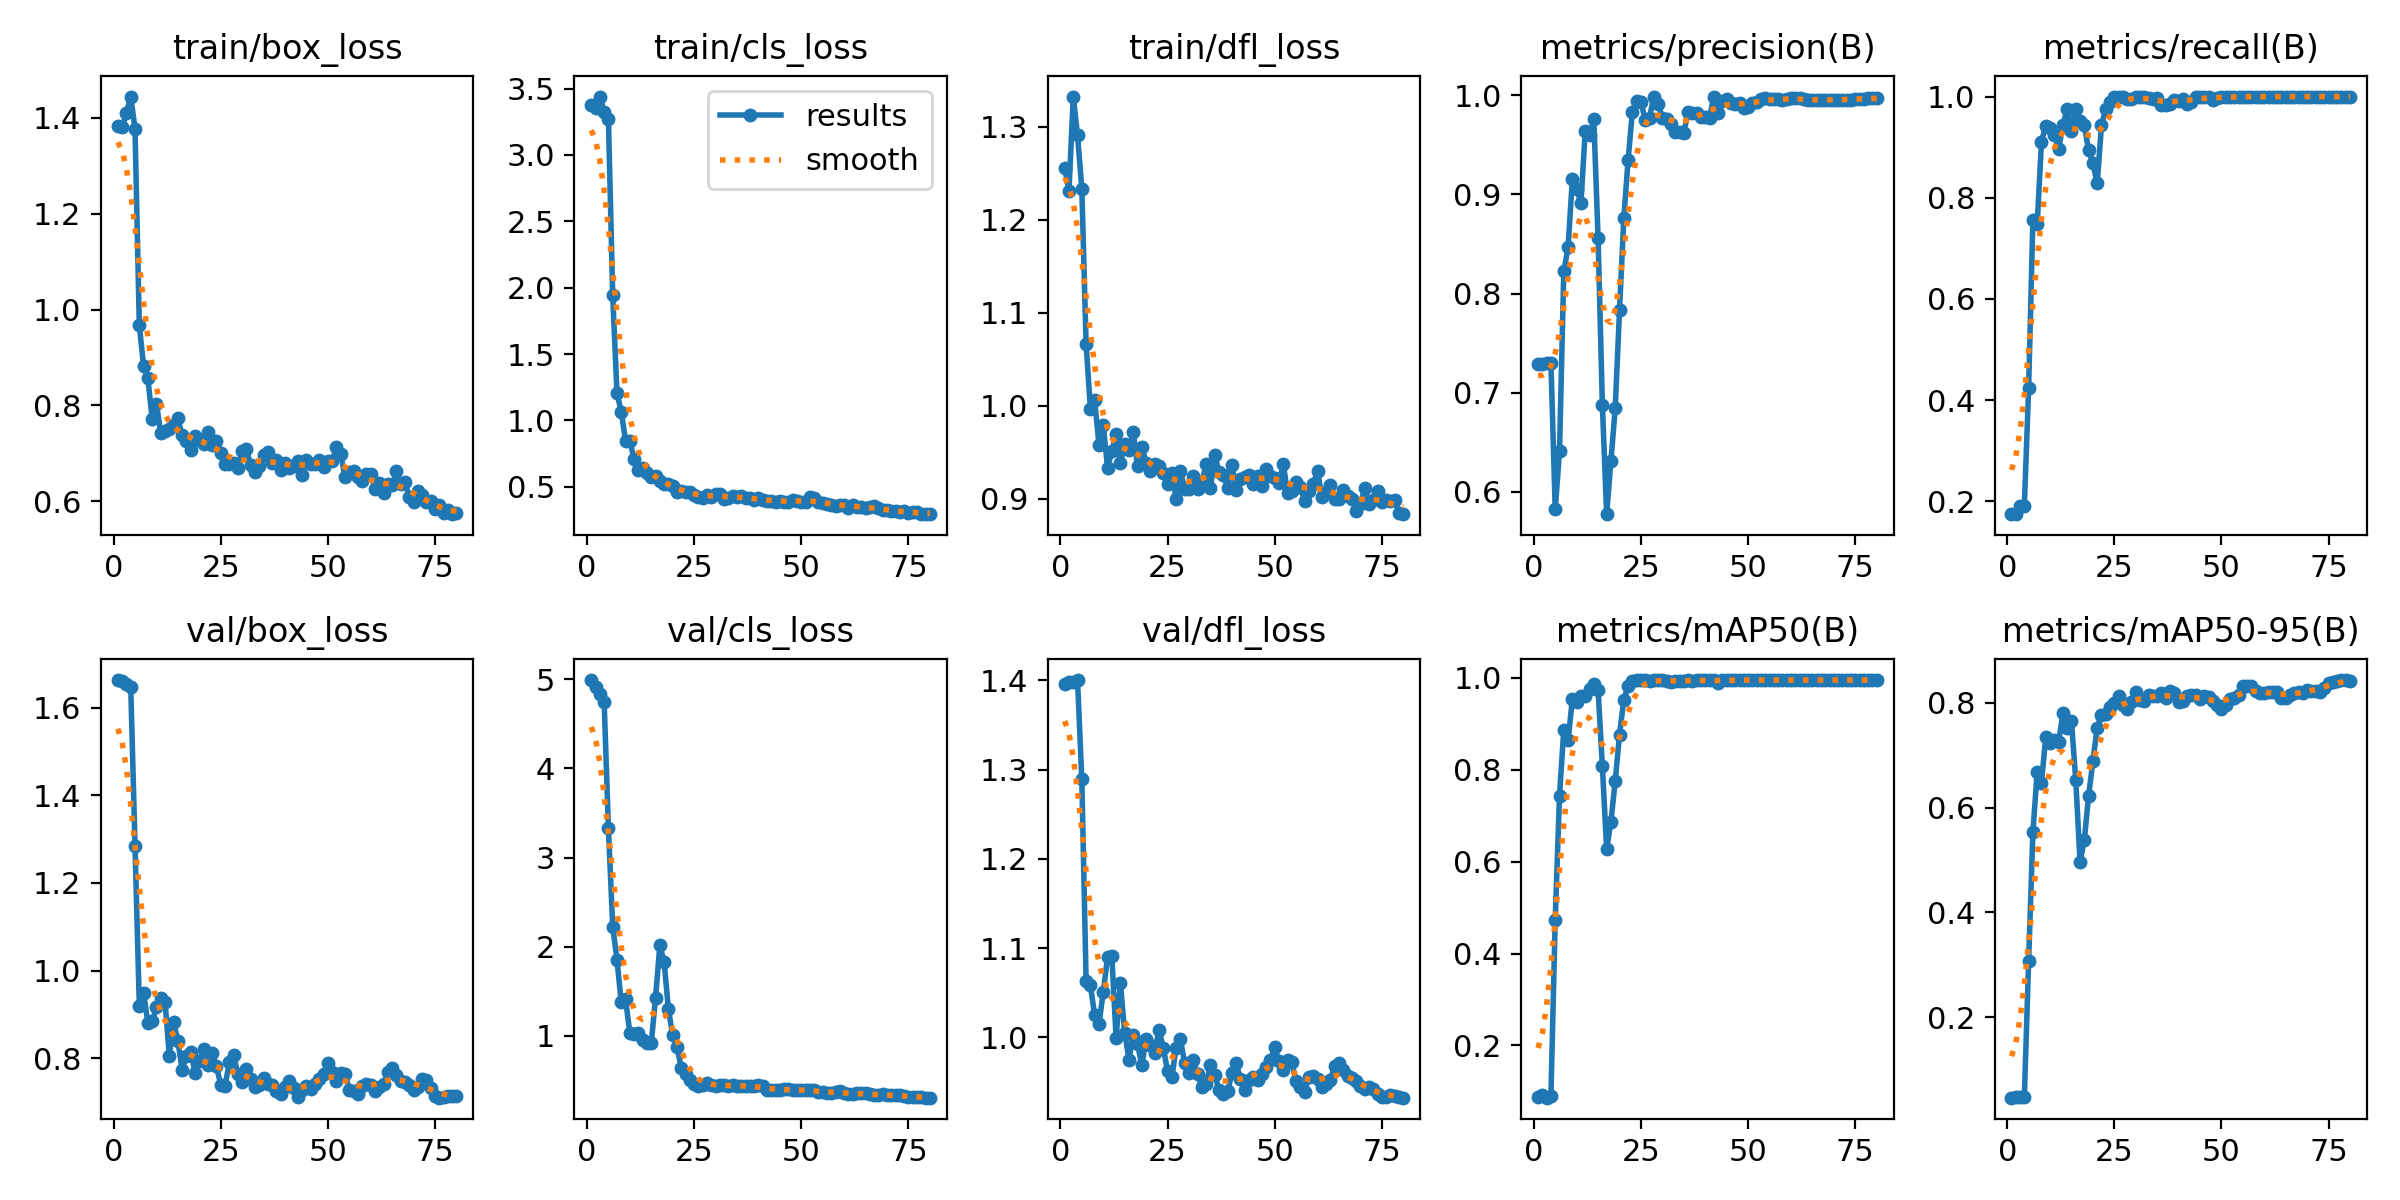

The data file committed next to this chart (first rows):
epoch, time, train/box_loss, train/cls_loss, train/dfl_loss, metrics/precision(B), metrics/recall(B), metrics/mAP50(B), metrics/mAP50-95(B), val/box_loss, val/cls_loss, val/dfl_loss, lr/pg0, lr/pg1, lr/pg2
1, 2.234, 1.384, 3.38, 1.256, 0.7285, 0.1746, 0.08721, 0.04665, 1.663, 4.994, 1.396, 1.429e-05, 1.429e-05, 1.429e-05
2, 3.45, 1.38, 3.353, 1.231, 0.7287, 0.1746, 0.0917, 0.04766, 1.659, 4.917, 1.398, 4.23395e-05, 4.23395e-05, 4.23395e-05
3, 4.615, 1.411, 3.44, 1.332, 0.7301, 0.1905, 0.08647, 0.0474, 1.653, 4.839, 1.399, 6.96816e-05, 6.96816e-05, 6.96816e-05
4, 5.738, 1.445, 3.328, 1.291, 0.7301, 0.1905, 0.09115, 0.04781, 1.647, 4.75, 1.4, 9.63164e-05, 9.63164e-05, 9.63164e-05
5, 6.88, 1.378, 3.268, 1.233, 0.5823, 0.423, 0.4741, 0.3071, 1.285, 3.332, 1.289, 0.0001222, 0.0001222, 0.0001222
6, 8.123, 0.9676, 1.943, 1.066, 0.6408, 0.757, 0.7432, 0.5528, 0.9207, 2.224, 1.063, 0.0001475, 0.0001475, 0.0001475
7, 9.414, 0.8812, 1.202, 0.9968, 0.8223, 0.7477, 0.887, 0.6684, 0.9496, 1.849, 1.058, 0.000172, 0.000172, 0.000172
8, 10.66, 0.8562, 1.066, 1.006, 0.8466, 0.9107, 0.8639, 0.6478, 0.8806, 1.371, 1.025, 0.0001958, 0.0001958, 0.0001958
9, 11.87, 0.7719, 0.8452, 0.9582, 0.9153, 0.9427, 0.9534, 0.7349, 0.8845, 1.407, 1.015, 0.0002189, 0.0002189, 0.0002189
10, 13.1, 0.803, 0.8438, 0.9793, 0.9054, 0.9377, 0.9466, 0.7241, 0.9164, 1.027, 1.051, 0.0002413, 0.0002413, 0.0002413
11, 14.29, 0.7427, 0.7081, 0.9331, 0.891, 0.9249, 0.9599, 0.7282, 0.9389, 1.019, 1.089, 0.000263, 0.000263, 0.000263
12, 15.47, 0.7473, 0.6292, 0.9513, 0.964, 0.8966, 0.9593, 0.7249, 0.9298, 1.03, 1.091, 0.0002839, 0.0002839, 0.0002839
13, 16.64, 0.7505, 0.6373, 0.9694, 0.9597, 0.9432, 0.9758, 0.7803, 0.8058, 0.9523, 0.9997, 0.0003042, 0.0003042, 0.0003042
14, 17.83, 0.7597, 0.5997, 0.9381, 0.9762, 0.9758, 0.9872, 0.7519, 0.8831, 0.9181, 1.061, 0.0003238, 0.0003238, 0.0003238
15, 18.98, 0.7731, 0.5713, 0.9584, 0.856, 0.9325, 0.9742, 0.7647, 0.8406, 0.9142, 1.005, 0.0003426, 0.0003426, 0.0003426
16, 20.14, 0.7371, 0.5775, 0.9522, 0.6881, 0.9756, 0.8082, 0.6525, 0.7742, 1.426, 0.975, 0.0003608, 0.0003608, 0.0003608
17, 21.3, 0.7251, 0.5461, 0.972, 0.5775, 0.9508, 0.627, 0.4965, 0.8067, 2.013, 1.003, 0.0003782, 0.0003782, 0.0003782
18, 22.45, 0.7066, 0.5203, 0.9351, 0.6314, 0.9428, 0.6873, 0.5387, 0.8155, 1.825, 0.9921, 0.0003949, 0.0003949, 0.0003949
19, 23.6, 0.7353, 0.5218, 0.9558, 0.6843, 0.8943, 0.7755, 0.6228, 0.7671, 1.294, 0.9688, 0.000411, 0.000411, 0.000411
20, 24.76, 0.7268, 0.5055, 0.9386, 0.783, 0.8681, 0.8762, 0.6889, 0.7953, 1, 0.9976, 0.0004263, 0.0004263, 0.0004263
21, 25.92, 0.7185, 0.4607, 0.9293, 0.8759, 0.8282, 0.9523, 0.7527, 0.8213, 0.8667, 0.9915, 0.0004409, 0.0004409, 0.0004409
22, 27.07, 0.7442, 0.466, 0.9378, 0.9343, 0.9431, 0.9814, 0.7771, 0.7857, 0.638, 0.9819, 0.0004548, 0.0004548, 0.0004548
23, 28.19, 0.7177, 0.4615, 0.9353, 0.9834, 0.9758, 0.9924, 0.7783, 0.8124, 0.5685, 1.008, 0.000468, 0.000468, 0.000468
24, 29.32, 0.7256, 0.4603, 0.9271, 0.9942, 0.9886, 0.995, 0.7912, 0.7818, 0.5046, 0.9884, 0.0004805, 0.0004805, 0.0004805
25, 30.48, 0.7013, 0.4341, 0.9153, 0.9932, 0.999, 0.995, 0.8001, 0.74, 0.4542, 0.9621, 0.0004922, 0.0004922, 0.0004922
26, 31.63, 0.6776, 0.4243, 0.9278, 0.9752, 0.9982, 0.9944, 0.8136, 0.7375, 0.438, 0.9553, 0.0005033, 0.0005033, 0.0005033
27, 32.78, 0.6774, 0.4165, 0.9, 0.9774, 1, 0.9929, 0.7965, 0.791, 0.441, 0.9876, 0.0005137, 0.0005137, 0.0005137
28, 33.89, 0.6794, 0.4368, 0.93, 0.9987, 0.9951, 0.995, 0.7873, 0.8079, 0.4661, 0.9979, 0.0005233, 0.0005233, 0.0005233
29, 35, 0.6693, 0.4214, 0.9106, 0.9912, 0.9949, 0.995, 0.8024, 0.7637, 0.4467, 0.9711, 0.0005323, 0.0005323, 0.0005323
30, 36.12, 0.7045, 0.4458, 0.9109, 0.9772, 1, 0.9944, 0.8208, 0.7462, 0.4307, 0.9596, 0.0005405, 0.0005405, 0.0005405
31, 37.27, 0.7085, 0.4448, 0.9249, 0.9758, 1, 0.9929, 0.8054, 0.777, 0.4424, 0.9748, 0.0005481, 0.0005481, 0.0005481
32, 38.37, 0.6744, 0.409, 0.9107, 0.971, 1, 0.9915, 0.803, 0.7525, 0.441, 0.9593, 0.0005549, 0.0005549, 0.0005549
33, 39.52, 0.661, 0.4141, 0.9176, 0.963, 0.9969, 0.9929, 0.8148, 0.735, 0.434, 0.9438, 0.000561, 0.000561, 0.000561
34, 40.64, 0.6743, 0.4306, 0.9367, 0.9632, 0.9951, 0.9929, 0.8131, 0.7386, 0.4415, 0.9472, 0.0005664, 0.0005664, 0.0005664
35, 41.75, 0.6955, 0.421, 0.9113, 0.9624, 0.9966, 0.9936, 0.8133, 0.7558, 0.4364, 0.9693, 0.0005711, 0.0005711, 0.0005711
36, 42.86, 0.7032, 0.4291, 0.9468, 0.983, 0.9828, 0.9944, 0.8184, 0.7417, 0.4287, 0.9582, 0.0005751, 0.0005751, 0.0005751
37, 43.98, 0.6796, 0.414, 0.9287, 0.9822, 0.9831, 0.9938, 0.8101, 0.7393, 0.4375, 0.9412, 0.0005784, 0.0005784, 0.0005784
38, 45.09, 0.686, 0.4183, 0.925, 0.9825, 0.9858, 0.9944, 0.8218, 0.7251, 0.4332, 0.9364, 0.000581, 0.000581, 0.000581
39, 46.24, 0.6651, 0.4014, 0.9116, 0.9783, 0.9934, 0.9948, 0.8189, 0.7199, 0.4288, 0.9393, 0.0005829, 0.0005829, 0.0005829
40, 47.36, 0.679, 0.4142, 0.9359, 0.9778, 0.9907, 0.9948, 0.8019, 0.7341, 0.4422, 0.9594, 0.0005841, 0.0005841, 0.0005841
41, 48.47, 0.669, 0.398, 0.9089, 0.9773, 0.9945, 0.9948, 0.804, 0.7481, 0.4287, 0.9709, 0.0005845, 0.0005845, 0.0005845
42, 49.61, 0.6741, 0.3918, 0.921, 0.9985, 0.9857, 0.995, 0.8128, 0.7316, 0.3932, 0.9533, 0.0005843, 0.0005843, 0.0005843
43, 50.73, 0.6833, 0.3957, 0.9229, 0.9818, 0.9888, 0.9879, 0.8152, 0.712, 0.3848, 0.9407, 0.0005833, 0.0005833, 0.0005833
44, 51.86, 0.6551, 0.3862, 0.9252, 0.9937, 0.9992, 0.995, 0.815, 0.7275, 0.3866, 0.9521, 0.0005817, 0.0005817, 0.0005817
45, 52.97, 0.685, 0.3924, 0.9163, 0.9964, 1, 0.995, 0.8066, 0.7367, 0.3834, 0.9557, 0.0005793, 0.0005793, 0.0005793
46, 54.09, 0.6779, 0.388, 0.9239, 0.9922, 1, 0.995, 0.8138, 0.7293, 0.3974, 0.9526, 0.0005762, 0.0005762, 0.0005762
47, 55.2, 0.6767, 0.3809, 0.9136, 0.9909, 0.9982, 0.995, 0.8105, 0.7412, 0.3984, 0.9585, 0.0005725, 0.0005725, 0.0005725
48, 56.35, 0.6856, 0.4007, 0.932, 0.9926, 0.9931, 0.995, 0.8027, 0.7534, 0.3852, 0.9668, 0.000568, 0.000568, 0.000568
49, 57.47, 0.6706, 0.3924, 0.9243, 0.9869, 0.9978, 0.995, 0.7948, 0.765, 0.3835, 0.9741, 0.0005628, 0.0005628, 0.0005628
50, 58.58, 0.6845, 0.3859, 0.922, 0.988, 0.9982, 0.995, 0.7873, 0.7892, 0.3902, 0.9889, 0.0005569, 0.0005569, 0.0005569
51, 59.7, 0.6838, 0.3808, 0.9167, 0.9919, 0.9988, 0.995, 0.7964, 0.7684, 0.3918, 0.9734, 0.0005448, 0.0005448, 0.0005448
52, 60.79, 0.7126, 0.4213, 0.9375, 0.9931, 0.9989, 0.995, 0.8079, 0.7483, 0.3894, 0.9633, 0.0005271, 0.0005271, 0.0005271
53, 61.94, 0.6976, 0.4152, 0.9061, 0.9957, 1, 0.995, 0.8086, 0.7663, 0.3823, 0.9744, 0.0005094, 0.0005094, 0.0005094
54, 63.05, 0.6497, 0.3858, 0.9085, 0.9972, 1, 0.995, 0.8142, 0.765, 0.3647, 0.9723, 0.0004918, 0.0004918, 0.0004918
55, 64.17, 0.6608, 0.3763, 0.9183, 0.9965, 1, 0.995, 0.8327, 0.7285, 0.3689, 0.9506, 0.0004741, 0.0004741, 0.0004741
56, 65.33, 0.6628, 0.3665, 0.912, 0.9959, 1, 0.995, 0.8315, 0.7249, 0.3563, 0.9447, 0.0004564, 0.0004564, 0.0004564
57, 66.45, 0.6502, 0.3609, 0.8978, 0.9958, 1, 0.995, 0.8318, 0.7179, 0.3492, 0.9392, 0.0004387, 0.0004387, 0.0004387
58, 67.57, 0.6411, 0.3577, 0.9083, 0.995, 1, 0.995, 0.8217, 0.7376, 0.3688, 0.9555, 0.000421, 0.000421, 0.000421
59, 68.69, 0.6562, 0.3646, 0.9162, 0.996, 1, 0.995, 0.818, 0.7417, 0.3724, 0.9561, 0.0004033, 0.0004033, 0.0004033
60, 69.81, 0.6566, 0.3655, 0.93, 0.9972, 1, 0.995, 0.8182, 0.7387, 0.3505, 0.9533, 0.0003857, 0.0003857, 0.0003857
... 20 more rows
